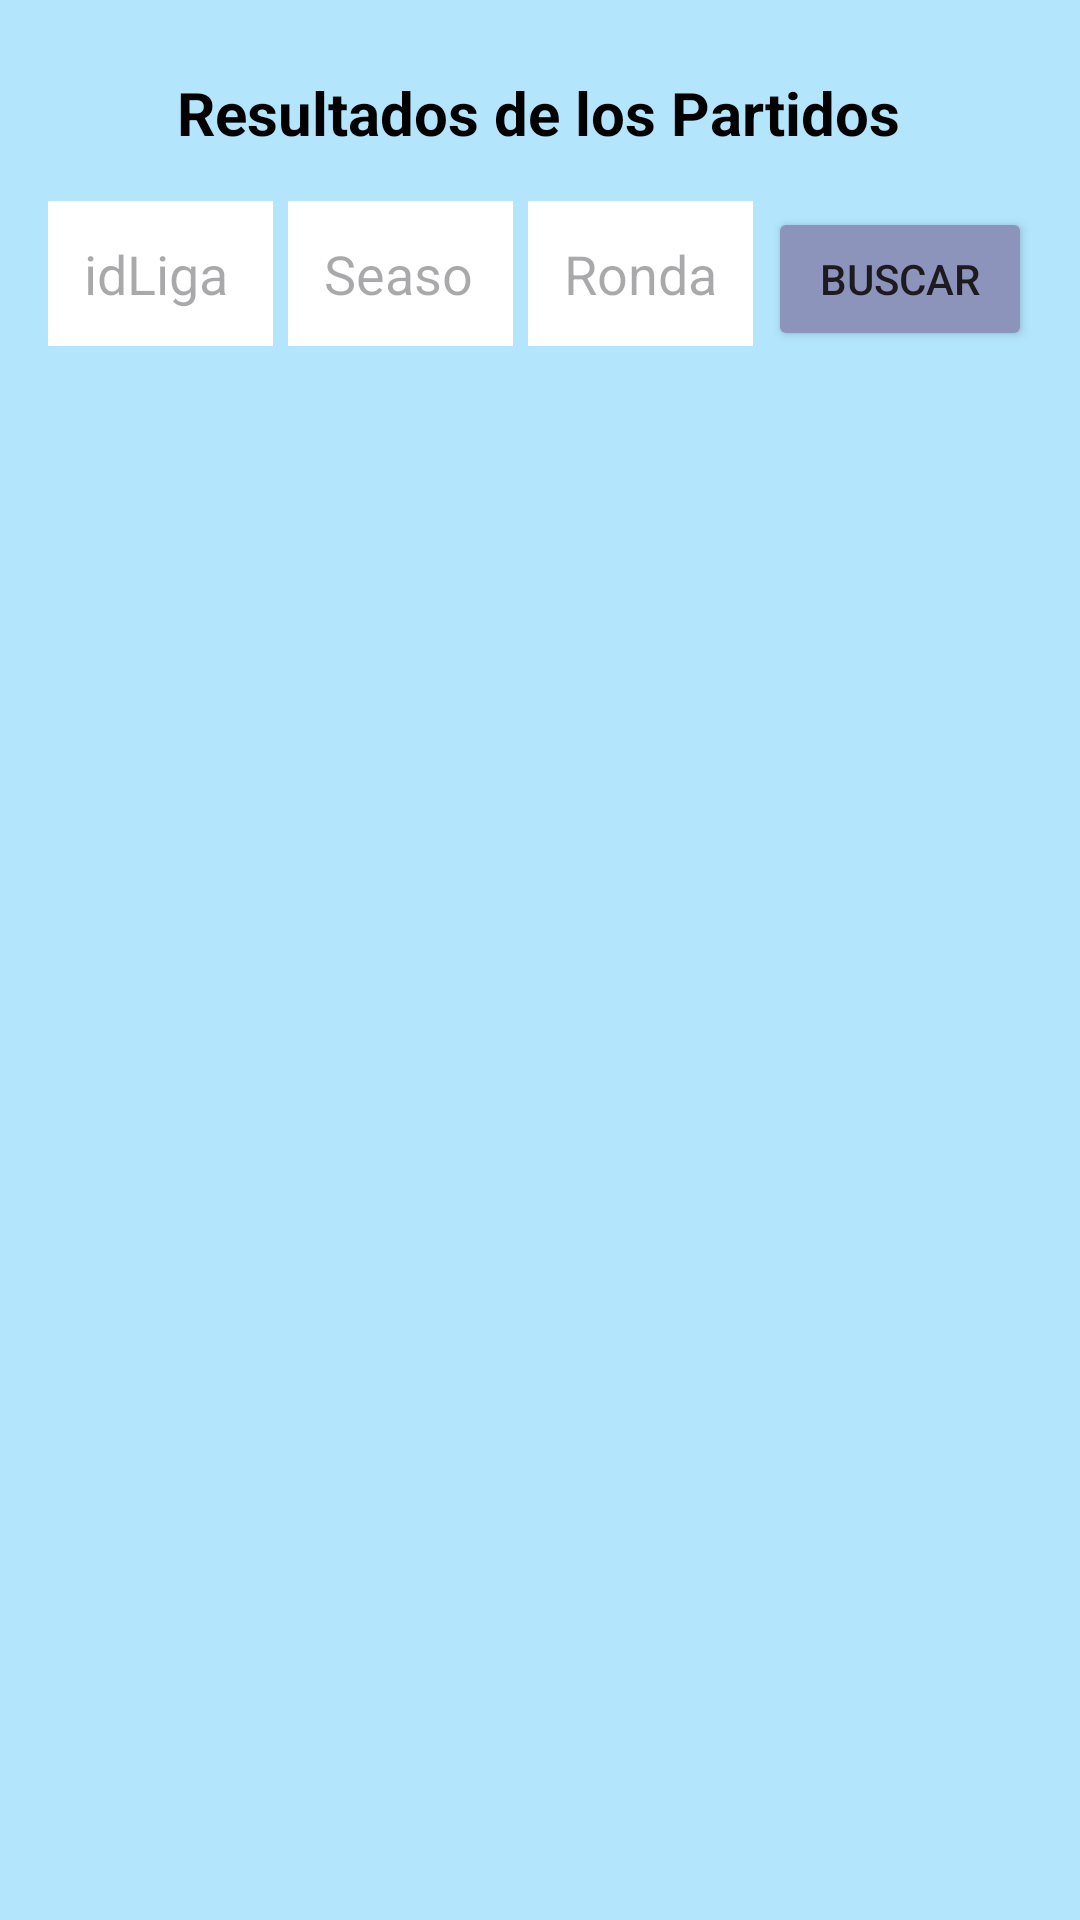

The Android layout XML behind this screen, and the referenced resources:
<!-- AndroidManifest.xml: application theme Theme.TeleFutbol -->
<!-- res/layout/fragment_resultados.xml -->
<?xml version="1.0" encoding="utf-8"?>
<androidx.constraintlayout.widget.ConstraintLayout xmlns:android="http://schemas.android.com/apk/res/android"
    xmlns:tools="http://schemas.android.com/tools"
    xmlns:app="http://schemas.android.com/apk/res-auto"
    android:id="@+id/frameLayoutFragmentResultados"
    android:layout_width="match_parent"
    android:layout_height="match_parent"
    android:background="#B3E5FC"
    tools:context=".Fragmentos.FragmentResultados">

    <TextView
        android:id="@+id/textView1"
        android:layout_width="wrap_content"
        android:layout_height="wrap_content"
        android:layout_marginTop="24dp"
        android:text="Resultados de los Partidos"
        android:textColor="#000000"
        android:textSize="20sp"
        android:textStyle="bold"
        app:layout_constraintEnd_toEndOf="parent"
        app:layout_constraintHorizontal_bias="0.498"
        app:layout_constraintStart_toStartOf="parent"
        app:layout_constraintTop_toTopOf="parent" />

    <LinearLayout
        android:id="@+id/buscarView"
        android:layout_width="match_parent"
        android:layout_height="wrap_content"
        android:orientation="horizontal"
        app:layout_constraintTop_toBottomOf="@id/textView1"
        android:padding="16dp">

        <EditText
            android:id="@+id/buscar1"
            android:layout_width="0dp"
            android:layout_height="wrap_content"
            android:layout_weight="1"
            android:hint="idLiga"
            android:padding="12dp"
            android:background="@color/white"
            android:layout_marginEnd="5dp"
            app:layout_constraintStart_toStartOf="parent"
            app:layout_constraintEnd_toEndOf="parent"/>
        <EditText
            android:id="@+id/buscar2"
            android:layout_width="0dp"
            android:layout_height="wrap_content"
            android:layout_weight="1"
            android:hint="Seaso"
            android:padding="12dp"
            android:background="@color/white"
            android:layout_marginEnd="5dp"
            app:layout_constraintStart_toStartOf="parent"
            app:layout_constraintEnd_toEndOf="parent"/>
        <EditText
            android:id="@+id/buscar3"
            android:layout_width="0dp"
            android:layout_height="wrap_content"
            android:layout_weight="1"
            android:hint="Ronda"
            android:padding="12dp"
            android:background="@color/white"
            android:layout_marginEnd="5dp"
            app:layout_constraintStart_toStartOf="parent"
            app:layout_constraintEnd_toEndOf="parent"/>
        <Button
            android:id="@+id/buttonBuscar"
            android:layout_width="wrap_content"
            android:layout_height="wrap_content"
            android:text="Buscar"
            android:backgroundTint="#8D94BC"/>
    </LinearLayout>

    <androidx.recyclerview.widget.RecyclerView
        android:id="@+id/recyclerViewListaResultados"
        android:layout_width="416dp"
        android:layout_height="550dp"
        android:orientation="vertical"
        android:padding="16dp"
        app:layout_constraintBottom_toBottomOf="parent"
        app:layout_constraintEnd_toEndOf="parent"
        app:layout_constraintStart_toStartOf="parent"
        app:layout_constraintTop_toBottomOf="@+id/buscarView"
        app:layout_constraintVertical_bias="0.0" />
</androidx.constraintlayout.widget.ConstraintLayout>
<!-- resources referenced by this layout -->
<resources>
  <style name="Theme.TeleFutbol" parent="Base.Theme.TeleFutbol" />
  <style name="Base.Theme.TeleFutbol" parent="Theme.Material3.DayNight.NoActionBar">
          
          
      </style>
  <!-- not gathered from this repository: default colours our renderer supplied (Android Studio template values) -->
  <color name="white">#FFFFFFFF</color>
</resources>
